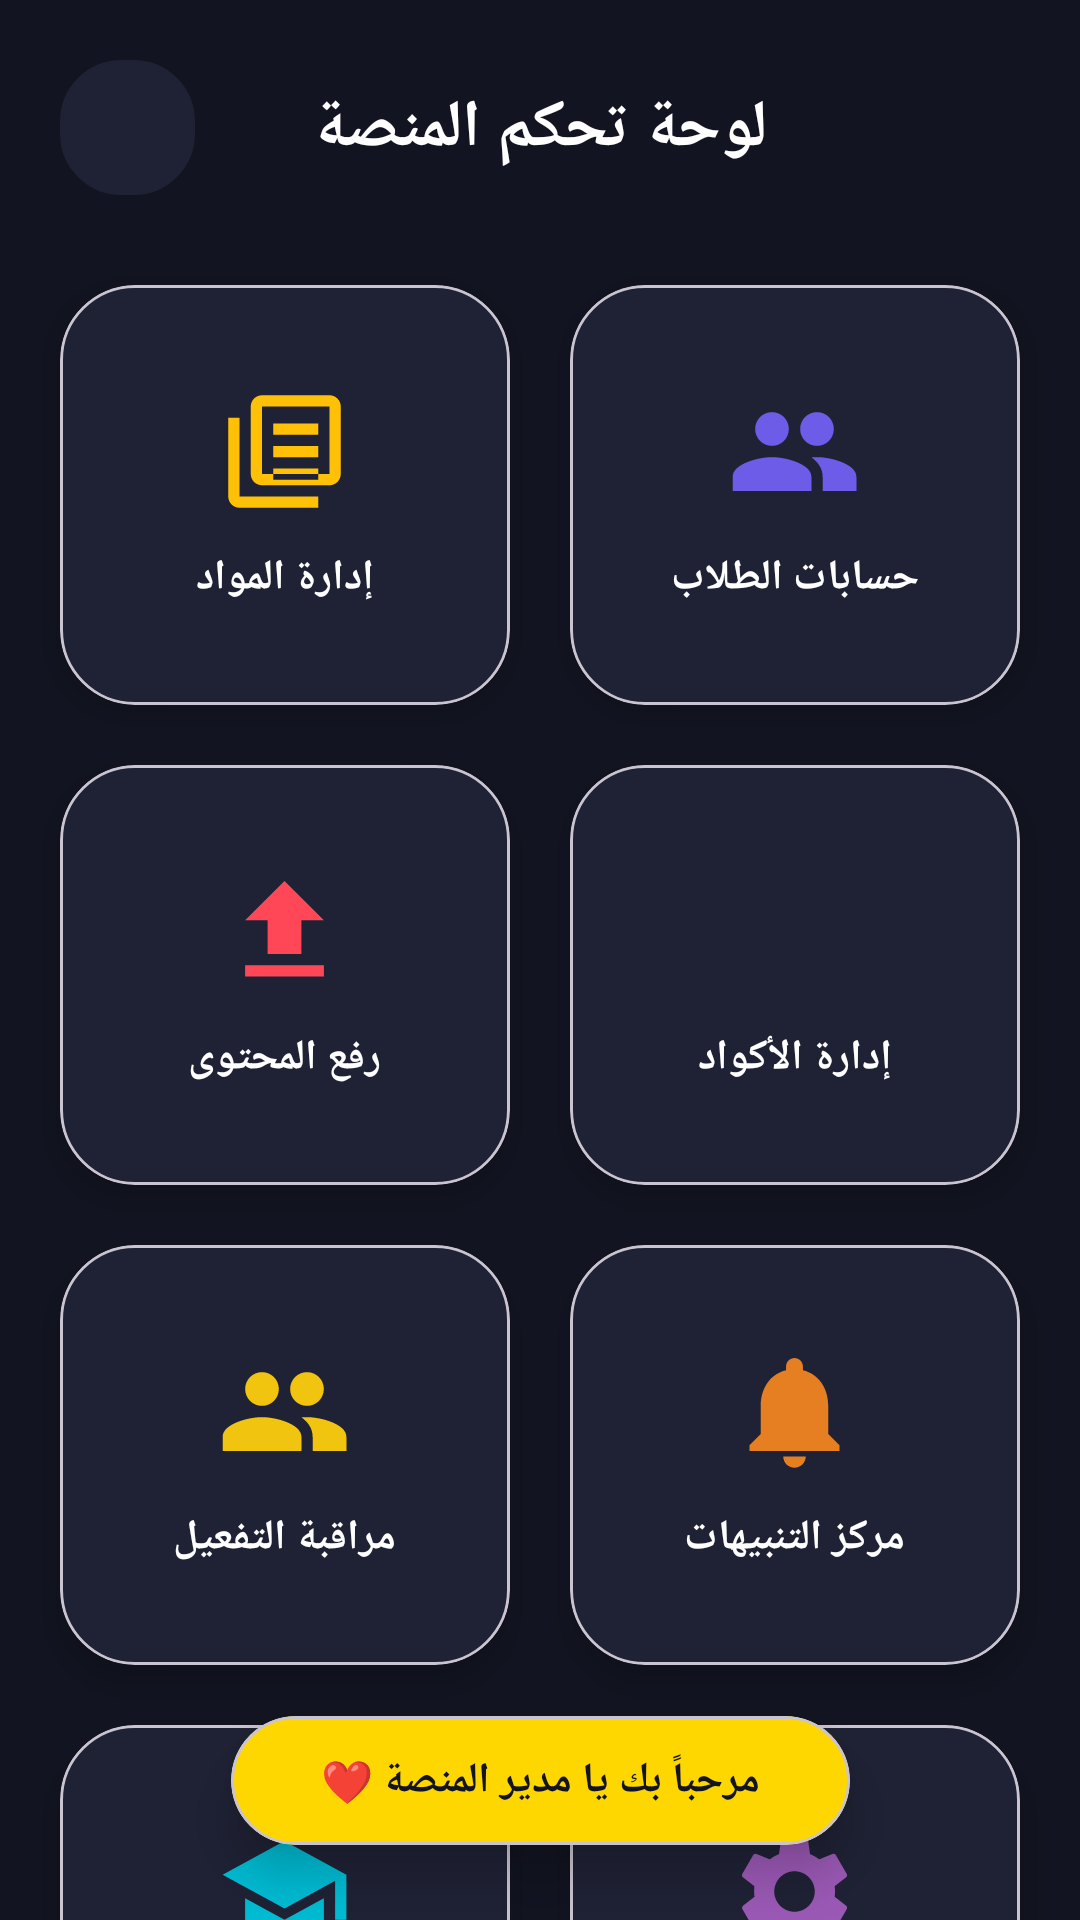

Layout XML and referenced resources for this Android screen:
<!-- AndroidManifest.xml: application theme Theme.ELKKETA -->
<!-- res/layout/activity_admin.xml -->
<?xml version="1.0" encoding="utf-8"?>
<androidx.constraintlayout.widget.ConstraintLayout xmlns:android="http://schemas.android.com/apk/res/android"
    xmlns:app="http://schemas.android.com/apk/res-auto"
    android:layout_width="match_parent"
    android:layout_height="match_parent"
    android:background="#121421">

    
    <androidx.constraintlayout.widget.ConstraintLayout
        android:id="@+id/adminHeader"
        android:layout_width="match_parent"
        android:layout_height="wrap_content"
        android:padding="20dp"
        app:layout_constraintTop_toTopOf="parent">

        <TextView
            android:layout_width="wrap_content"
            android:layout_height="wrap_content"
            android:text="لوحة تحكم المنصة"
            android:textColor="#FFFFFF"
            android:textSize="22sp"
            android:textStyle="bold"
            app:layout_constraintBottom_toBottomOf="parent"
            app:layout_constraintEnd_toEndOf="parent"
            app:layout_constraintStart_toStartOf="parent"
            app:layout_constraintTop_toTopOf="parent" />

        <ImageView
            android:id="@+id/ivAdminBack"
            android:layout_width="45dp"
            android:layout_height="45dp"
            android:background="@drawable/bg_edittext_rounded"
            android:backgroundTint="#1F2235"
            android:clickable="true"
            android:focusable="true"
            android:padding="12dp"
            android:src="@drawable/ic_back"
            app:layout_constraintStart_toStartOf="parent"
            app:layout_constraintTop_toTopOf="parent"
            app:tint="#FFFFFF" />
    </androidx.constraintlayout.widget.ConstraintLayout>

    <androidx.core.widget.NestedScrollView
        android:layout_width="match_parent"
        android:layout_height="0dp"
        app:layout_constraintBottom_toBottomOf="parent"
        app:layout_constraintTop_toBottomOf="@id/adminHeader">

        <GridLayout
            android:layout_width="match_parent"
            android:layout_height="wrap_content"
            android:alignmentMode="alignMargins"
            android:columnCount="2"
            android:paddingHorizontal="10dp"
            android:paddingBottom="80dp">

            <com.google.android.material.card.MaterialCardView
                android:id="@+id/btnManageSubjects"
                style="@style/AdminCardStyle">
                <LinearLayout style="@style/AdminCardInnerStyle">
                    <ImageView
                        android:layout_width="45dp"
                        android:layout_height="45dp"
                        android:src="@drawable/ic_book_stack"
                        app:tint="#FFC107" />
                    <TextView
                        style="@style/AdminCardTextStyle"
                        android:text="إدارة المواد" />
                </LinearLayout>
            </com.google.android.material.card.MaterialCardView>

            <com.google.android.material.card.MaterialCardView
                android:id="@+id/btnManageStudents"
                style="@style/AdminCardStyle">
                <LinearLayout style="@style/AdminCardInnerStyle">
                    <ImageView
                        android:layout_width="45dp"
                        android:layout_height="45dp"
                        android:src="@drawable/ic_students"
                        app:tint="#6C5CE7" />
                    <TextView
                        style="@style/AdminCardTextStyle"
                        android:text="حسابات الطلاب" />
                </LinearLayout>
            </com.google.android.material.card.MaterialCardView>

            <com.google.android.material.card.MaterialCardView
                android:id="@+id/btnUploadContent"
                style="@style/AdminCardStyle">
                <LinearLayout style="@style/AdminCardInnerStyle">
                    <ImageView
                        android:layout_width="45dp"
                        android:layout_height="45dp"
                        android:src="@drawable/ic_upload"
                        app:tint="#FF4757" />
                    <TextView
                        style="@style/AdminCardTextStyle"
                        android:text="رفع المحتوى" />
                </LinearLayout>
            </com.google.android.material.card.MaterialCardView>

            <com.google.android.material.card.MaterialCardView
                android:id="@+id/btnManageCodes"
                style="@style/AdminCardStyle">
                <LinearLayout style="@style/AdminCardInnerStyle">
                    <ImageView
                        android:layout_width="45dp"
                        android:layout_height="45dp"
                        android:src="@drawable/ic_lock"
                        app:tint="#2ECC71" />
                    <TextView
                        style="@style/AdminCardTextStyle"
                        android:text="إدارة الأكواد" />
                </LinearLayout>
            </com.google.android.material.card.MaterialCardView>

            <com.google.android.material.card.MaterialCardView
                android:id="@+id/btnActivatedCodes"
                style="@style/AdminCardStyle">
                <LinearLayout style="@style/AdminCardInnerStyle">
                    <ImageView
                        android:layout_width="45dp"
                        android:layout_height="45dp"
                        android:src="@drawable/ic_students"
                        app:tint="#F1C40F" />
                    <TextView
                        style="@style/AdminCardTextStyle"
                        android:text="مراقبة التفعيل" />
                </LinearLayout>
            </com.google.android.material.card.MaterialCardView>

            <com.google.android.material.card.MaterialCardView
                android:id="@+id/btnNotifications"
                style="@style/AdminCardStyle">
                <LinearLayout style="@style/AdminCardInnerStyle">
                    <ImageView
                        android:layout_width="45dp"
                        android:layout_height="45dp"
                        android:src="@drawable/ic_bell"
                        app:tint="#E67E22" />
                    <TextView
                        style="@style/AdminCardTextStyle"
                        android:text="مركز التنبيهات" />
                </LinearLayout>
            </com.google.android.material.card.MaterialCardView>

            <com.google.android.material.card.MaterialCardView
                android:id="@+id/btnManageClasses"
                style="@style/AdminCardStyle">
                <LinearLayout style="@style/AdminCardInnerStyle">
                    <ImageView
                        android:layout_width="45dp"
                        android:layout_height="45dp"
                        android:src="@drawable/ic_class"
                        app:tint="#00BCD4" />
                    <TextView
                        style="@style/AdminCardTextStyle"
                        android:text="إدارة الفصول" />
                </LinearLayout>
            </com.google.android.material.card.MaterialCardView>

            <com.google.android.material.card.MaterialCardView
                android:id="@+id/btnSystemConfig"
                style="@style/AdminCardStyle">
                <LinearLayout style="@style/AdminCardInnerStyle">
                    <ImageView
                        android:layout_width="45dp"
                        android:layout_height="45dp"
                        android:src="@drawable/ic_settings"
                        app:tint="#9B59B6" />
                    <TextView
                        style="@style/AdminCardTextStyle"
                        android:text="إعدادات النظام" />
                </LinearLayout>
            </com.google.android.material.card.MaterialCardView>

        </GridLayout>
    </androidx.core.widget.NestedScrollView>

    
    <com.google.android.material.card.MaterialCardView
        android:id="@+id/cardWelcomeAdmin"
        android:layout_width="wrap_content"
        android:layout_height="wrap_content"
        android:layout_marginBottom="25dp"
        app:cardBackgroundColor="#FFD700"
        app:cardCornerRadius="30dp"
        app:cardElevation="10dp"
        app:layout_constraintBottom_toBottomOf="parent"
        app:layout_constraintEnd_toEndOf="parent"
        app:layout_constraintStart_toStartOf="parent">
        <TextView
            android:layout_width="wrap_content"
            android:layout_height="wrap_content"
            android:paddingHorizontal="30dp"
            android:paddingVertical="12dp"
            android:text="مرحباً بك يا مدير المنصة ❤️"
            android:textColor="#121421"
            android:textSize="14sp"
            android:textStyle="bold" />
    </com.google.android.material.card.MaterialCardView>

</androidx.constraintlayout.widget.ConstraintLayout>
<!-- resources referenced by this layout -->
<resources>
  <!-- drawable bg_edittext_rounded (drawable) -->
  <?xml version="1.0" encoding="utf-8"?>
  <shape xmlns:android="http://schemas.android.com/apk/res/android">
      <solid android:color="#F8F9FA" />
      <corners android:radius="20dp" />
      <stroke android:width="1dp" android:color="#EEEEEE" />
  </shape>
  <!-- drawable ic_bell (drawable) -->
  <vector xmlns:android="http://schemas.android.com/apk/res/android"
      android:width="24dp"
      android:height="24dp"
      android:viewportWidth="24"
      android:viewportHeight="24">
      <path
          android:fillColor="#FFFFFF"
          android:pathData="M12,22c1.1,0 2,-0.9 2,-2h-4c0,1.1 0.89,2 2,2zm6,-6v-5c0,-3.07 -1.63,-5.64 -4.5,-6.32V4c0,-0.83 -0.67,-1.5 -1.5,-1.5s-1.5,0.67 -1.5,1.5v0.68C7.64,5.36 6,7.92 6,11v5l-2,2v1h16v-1l-2,-2z" />
  </vector>
  <!-- drawable ic_book_stack (drawable) -->
  <vector xmlns:android="http://schemas.android.com/apk/res/android"
      android:width="24dp"
      android:height="24dp"
      android:viewportWidth="24"
      android:viewportHeight="24">
      <path
          android:fillColor="#FFFFFF"
          android:pathData="M4,6H2V20C2,21.1 2.9,22 4,22H18V20H4V6ZM20,2H8C6.9,2 6,2.9 6,4V16C6,17.1 6.9,18 8,18H20C21.1,18 22,17.1 22,16V4C22,2.9 21.1,2 20,2ZM20,16H8V4H20V16ZM10,7H18V9H10V7ZM10,11H18V13H10V11ZM10,15H18V17H10V15Z" />
  </vector>
  <!-- drawable ic_class (drawable) -->
  <vector xmlns:android="http://schemas.android.com/apk/res/android"
      android:width="24dp"
      android:height="24dp"
      android:viewportWidth="24"
      android:viewportHeight="24">
      <path
          android:fillColor="#FFFFFF"
          android:pathData="M5,13.18v4L12,21l7,-3.82v-4L12,17l-7,-3.82zM12,3L1,9l11,6 9,-4.91V17h2V9L12,3z" />
  </vector>
  <!-- drawable ic_upload (drawable) -->
  <vector xmlns:android="http://schemas.android.com/apk/res/android"
      android:width="24dp"
      android:height="24dp"
      android:viewportWidth="24"
      android:viewportHeight="24">
      <path
          android:fillColor="#FFFFFF"
          android:pathData="M9,16h6v-6h4l-7,-7 -7,7h4v6zm-4,2h14v2H5v-2z" />
  </vector>
  <style name="AdminCardInnerStyle">
          <item name="android:layout_width">match_parent</item>
          <item name="android:layout_height">match_parent</item>
          <item name="android:gravity">center</item>
          <item name="android:orientation">vertical</item>
          <item name="android:padding">15dp</item>
      </style>
  <style name="AdminCardStyle">
          <item name="android:layout_width">0dp</item>
          <item name="android:layout_height">140dp</item>
          <item name="android:layout_rowWeight">1</item>
          <item name="android:layout_columnWeight">1</item>
          <item name="android:layout_margin">10dp</item>
          <item name="cardBackgroundColor">#1F2235</item>
          <item name="cardCornerRadius">25dp</item>
          <item name="cardElevation">6dp</item>
      </style>
  <style name="AdminCardTextStyle">
          <item name="android:layout_width">wrap_content</item>
          <item name="android:layout_height">wrap_content</item>
          <item name="android:layout_marginTop">10dp</item>
          <item name="android:gravity">center</item>
          <item name="android:textColor">#FFFFFF</item>
          <item name="android:textSize">14sp</item>
          <item name="android:textStyle">bold</item>
      </style>
  <style name="Theme.ELKKETA" parent="Base.Theme.ELKKETA" />
  <style name="Base.Theme.ELKKETA" parent="Theme.Material3.DayNight.NoActionBar">
          
          
      </style>
</resources>
